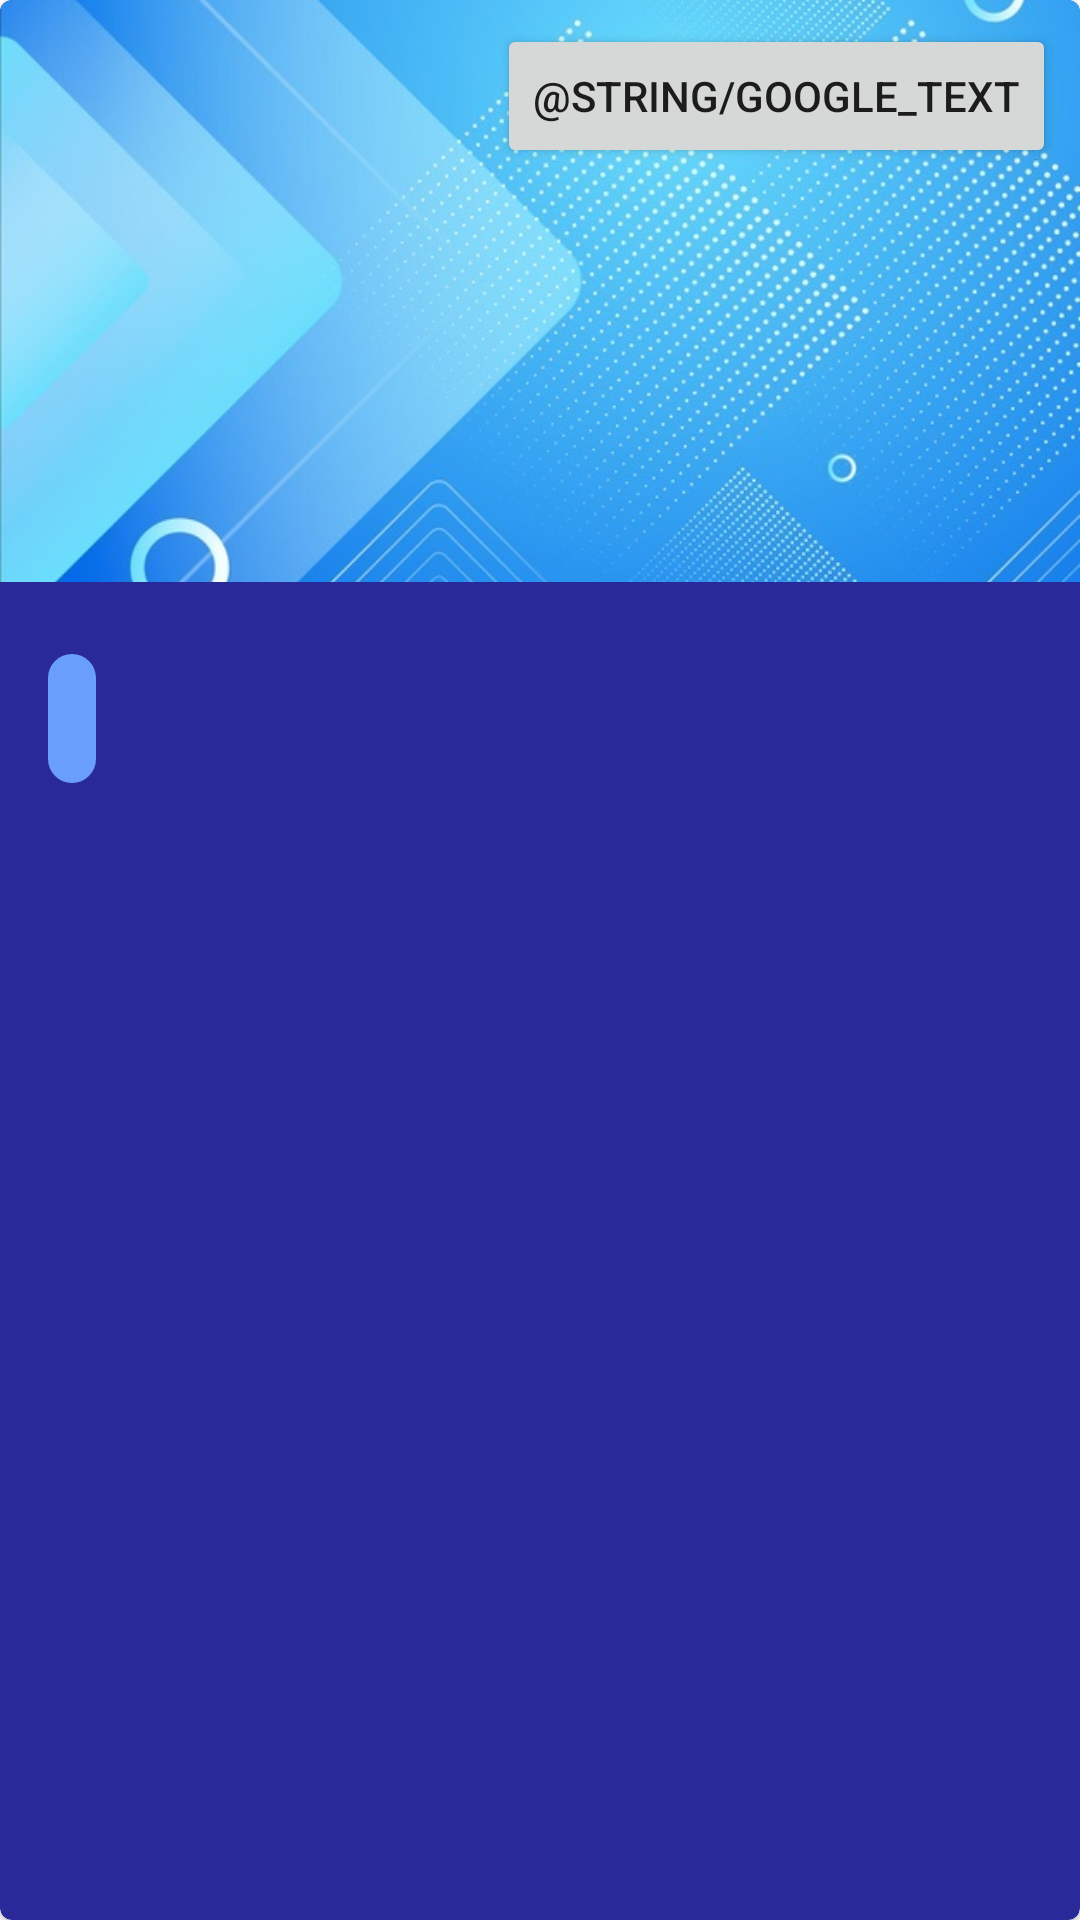

Produce the Android XML layout that renders to this screen, including the resource entries it uses.
<!-- AndroidManifest.xml: application theme Theme.CSS -->
<!-- res/layout/vocabulary_item.xml -->
<?xml version="1.0" encoding="utf-8"?>
<layout xmlns:tools="http://schemas.android.com/tools"
    xmlns:android="http://schemas.android.com/apk/res/android"
    xmlns:app="http://schemas.android.com/apk/res-auto">

    <data>

        <variable
            name="vocabulary"
            type="com.syedmurtaza.css.models.Vocabulary" />
    </data>

    <com.google.android.material.card.MaterialCardView
        android:id="@+id/card_view"
        android:layout_width="match_parent"
        android:layout_height="wrap_content"
        android:layout_marginTop="10dp"
        android:transitionName="@{@string/subject_card_transition_name(vocabulary.id)}">

        <androidx.constraintlayout.widget.ConstraintLayout
            android:layout_width="match_parent"
            android:layout_height="wrap_content"
            android:orientation="vertical">

            <ImageView
                android:id="@+id/imageView2"
                android:layout_width="match_parent"
                android:layout_height="194dp"
                android:contentDescription="@string/app_name"
                android:scaleType="centerCrop"
                app:layout_constraintStart_toStartOf="parent"
                app:layout_constraintTop_toTopOf="parent"
                app:srcCompat="@drawable/word_background" />

            <TextView
                android:id="@+id/word_text_view"
                android:layout_width="0dp"
                android:layout_height="wrap_content"
                android:layout_marginStart="16dp"
                android:layout_marginEnd="16dp"
                android:layout_marginBottom="8dp"
                android:textAppearance="?attr/textAppearanceHeadline4"
                android:textColor="?attr/colorPrimary"
                app:layout_constraintBottom_toTopOf="@+id/meaning_text_view"
                app:layout_constraintEnd_toEndOf="parent"
                app:layout_constraintStart_toStartOf="parent" />

            <TextView
                android:id="@+id/meaning_text_view"
                android:layout_width="0dp"
                android:layout_height="wrap_content"
                android:layout_marginStart="16dp"
                android:layout_marginEnd="16dp"
                android:layout_marginBottom="8dp"
                android:textAppearance="?attr/textAppearanceHeadline6"
                android:textColor="?attr/colorPrimary"
                app:layout_constraintBottom_toBottomOf="@+id/imageView2"
                app:layout_constraintEnd_toEndOf="parent"
                app:layout_constraintStart_toStartOf="parent" />

            <LinearLayout
                android:layout_width="match_parent"
                android:layout_height="wrap_content"
                android:orientation="vertical"
                android:padding="16dp"
                app:layout_constraintStart_toStartOf="parent"
                app:layout_constraintTop_toBottomOf="@+id/imageView2">

                <TextView
                    android:id="@+id/synonym_text_view"
                    android:layout_width="wrap_content"
                    android:layout_height="wrap_content"
                    android:layout_marginTop="8dp"
                    android:background="@drawable/synonym_back"
                    android:padding="8dp"
                    android:textColor="?attr/colorOnPrimary"
                    android:textAppearance="?attr/textAppearanceHeadline6" />

                <TextView
                    android:id="@+id/example_text_view"
                    android:layout_width="wrap_content"
                    android:layout_height="wrap_content"
                    android:layout_marginTop="16dp"
                    android:textColor="@color/white"
                    android:textAppearance="?attr/textAppearanceBody2" />
            </LinearLayout>

            <Button
                android:id="@+id/google_btn"
                android:layout_width="wrap_content"
                android:layout_height="wrap_content"
                android:layout_marginTop="8dp"
                android:layout_marginEnd="8dp"
                android:text="@string/google_text"
                app:layout_constraintEnd_toEndOf="parent"
                app:layout_constraintTop_toTopOf="parent" />

        </androidx.constraintlayout.widget.ConstraintLayout>

    </com.google.android.material.card.MaterialCardView>
</layout>
<!-- resources referenced by this layout -->
<resources>
  <color name="white">#FFFFFFFF</color>
  <!-- drawable synonym_back (drawable) -->
  <?xml version="1.0" encoding="utf-8"?>
  <shape xmlns:android="http://schemas.android.com/apk/res/android">
      <solid android:color="?attr/colorSecondary" />
      <corners android:radius="32dp" />
  </shape>
  <!-- drawable word_background: jpg bitmap (drawable-v24, 98073 bytes) -->
  <string name="app_name">CSS HELPER</string>
  <string name="subject_card_transition_name">subject_card_%1$s</string>
  <style name="Theme.CSS" parent="Theme.MaterialComponents.DayNight.NoActionBar">
          
          <item name="colorPrimary">@color/dark_blue_500</item>
          <item name="colorPrimaryVariant">@color/dark_blue</item>
          <item name="colorOnPrimary">@color/white</item>
          
          <item name="colorSecondary">@color/blue_200</item>
          <item name="colorSecondaryVariant">@color/dark_blue_500</item>
          <item name="colorOnSecondary">@color/white</item>
          
  
          <item name="android:statusBarColor" tools:targetApi="l">?attr/colorPrimaryVariant</item>
          
  
          <item name="colorSurface">@color/dark_blue_500</item>
          <item name="colorOnSurface">@color/blue_shade</item>
  
      </style>
  <color name="dark_blue_500">#2A2999</color>
  <color name="dark_blue">#404FCE</color>
  <color name="blue_200">#6A9EFB</color>
  <color name="blue_shade">#6D91F1</color>
</resources>
